The GitHub repository TeddyDharma/Food-Recommender contains a labelled image folder "data" with 18 categories: ayam betutu, beberuk terong, coto makassar, gudeg, kerak telor, mie aceh, nasi kuning, nasi pecel, papeda, pempek, peuyeum, rawon, rendang, sate madura, serabi, soto banjar, soto lamongan, tahu sumedang. Examples follow, each with its label.

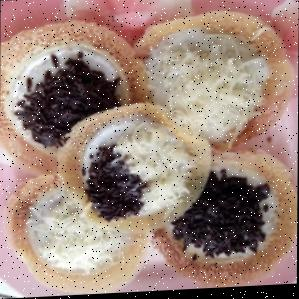
Label: serabi

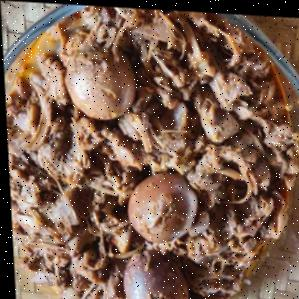
Label: gudeg

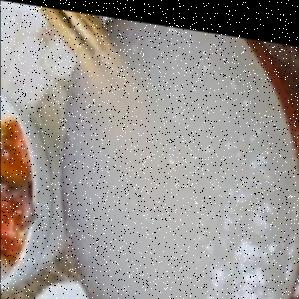
Label: papeda

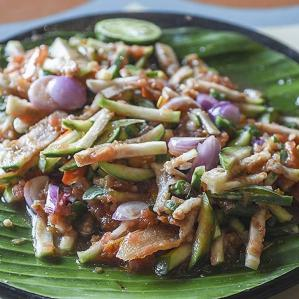
Label: beberuk terong

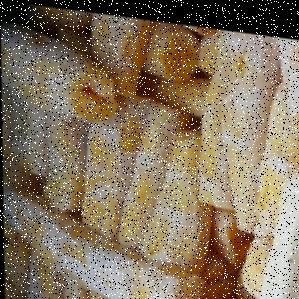
Label: peuyeum

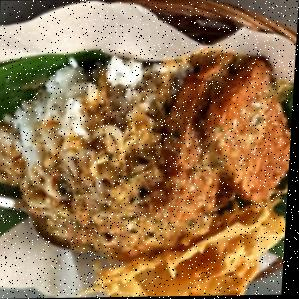
Label: nasi pecel
